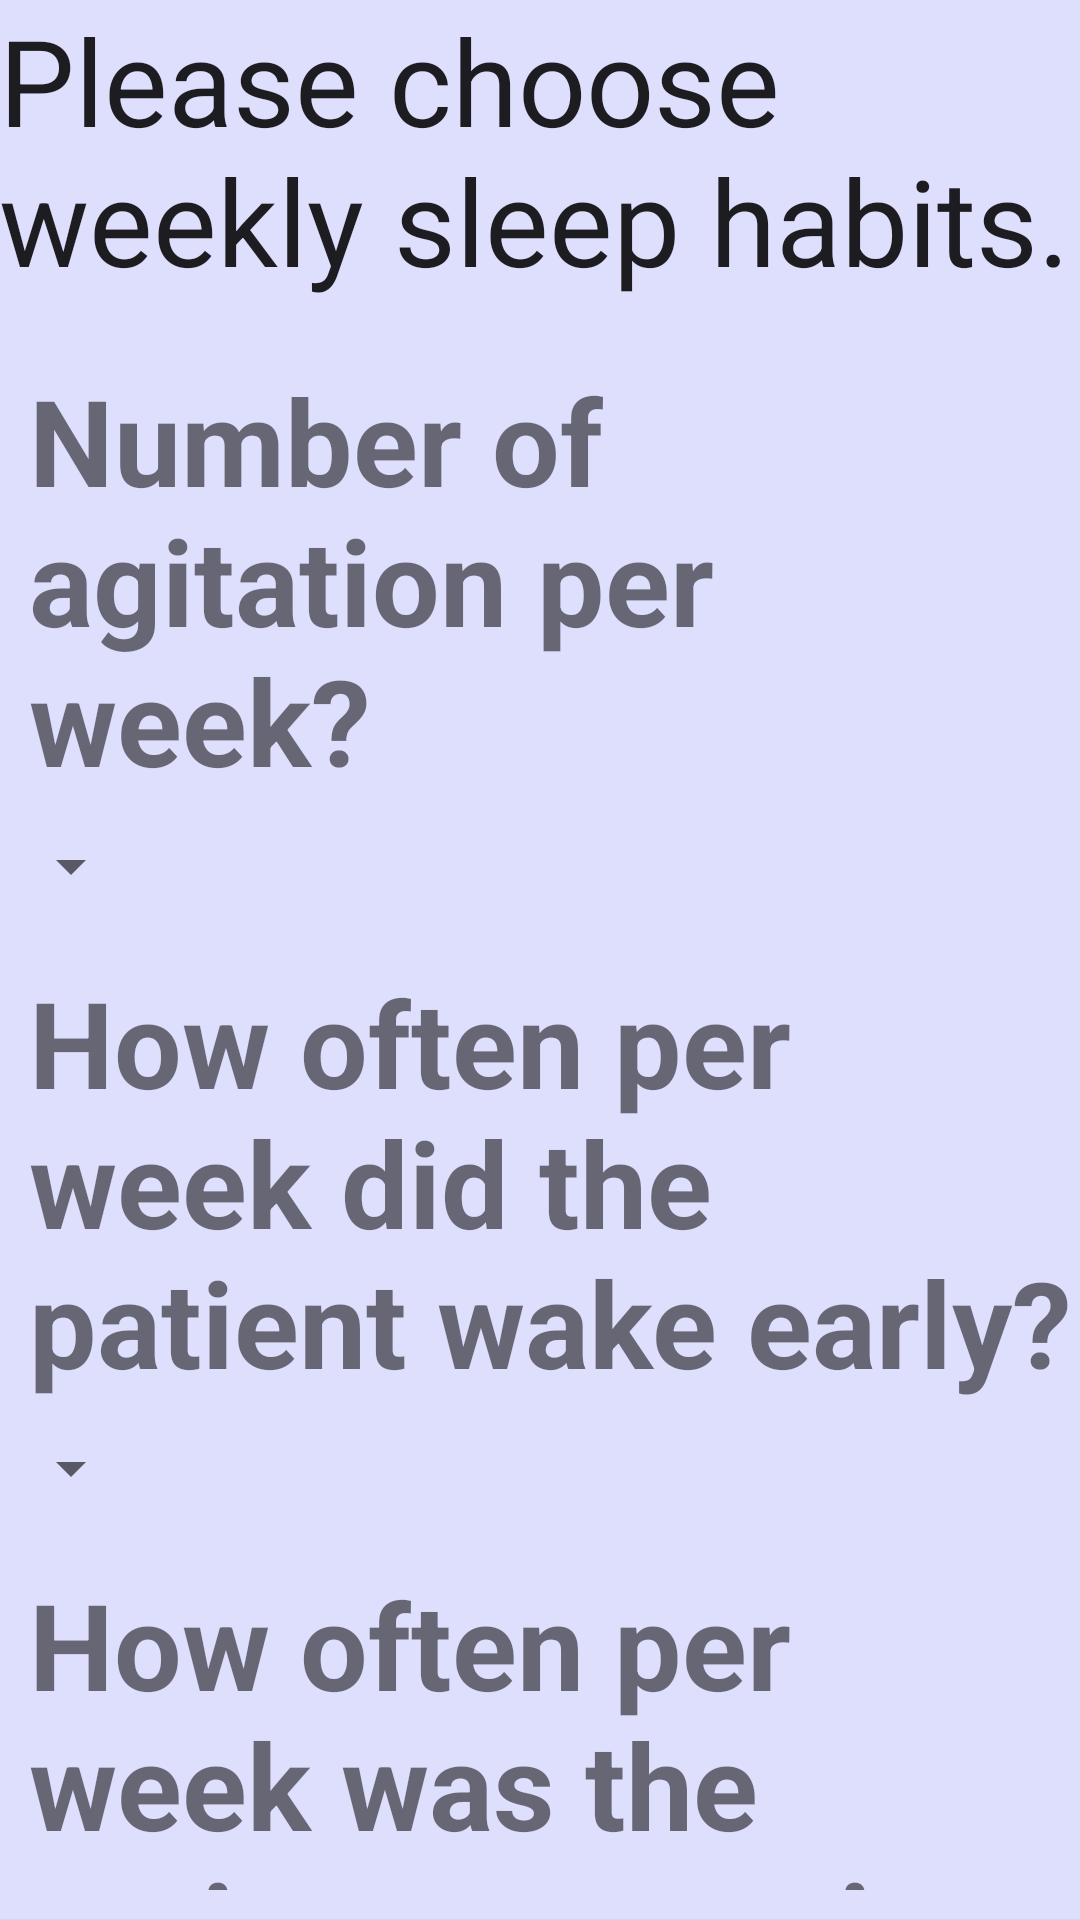

The Android layout XML behind this screen, and the referenced resources:
<!-- AndroidManifest.xml: application theme Theme.AppCompat.Light -->
<!-- res/layout/activity_pwdsummary.xml -->
<RelativeLayout xmlns:android="http://schemas.android.com/apk/res/android"
    xmlns:tools="http://schemas.android.com/tools" android:layout_width="match_parent"
    android:layout_height="match_parent" android:paddingLeft="@dimen/activity_horizontal_margin"
    android:paddingRight="@dimen/activity_horizontal_margin"
    android:paddingTop="@dimen/activity_vertical_margin"
    android:paddingBottom="@dimen/activity_vertical_margin"
    tools:context="com.example.jfgaines.besiapp.PWDSummary"
    android:background="#6cb5b5ff">

    <LinearLayout
        android:orientation="vertical"
        android:layout_width="match_parent"
        android:layout_height="match_parent">

        <TextView
            android:layout_width="wrap_content"
            android:layout_height="wrap_content"
            android:textAppearance="?android:attr/textAppearanceLarge"
            android:text="Please choose weekly sleep habits."
            android:id="@+id/textView15"
            android:layout_alignParentTop="true"
            android:layout_alignParentLeft="true"
            android:layout_alignParentStart="true"
            android:textSize="40dp"
            android:layout_marginBottom="20dp" />

        <LinearLayout
            android:orientation="vertical"
            android:layout_width="wrap_content"
            android:layout_height="wrap_content"
            android:layout_below="@+id/textView15"
            android:layout_alignParentLeft="true"
            android:layout_alignParentStart="true">

            <TextView
                android:layout_width="wrap_content"
                android:layout_height="wrap_content"
                android:text="Number of agitation per week?"
                android:id="@+id/textView3"
                android:textSize="40dp"
                android:textStyle="bold"
                android:layout_marginLeft="10dp"
                android:layout_marginBottom="10dp" />

            <Spinner
                android:layout_width="wrap_content"
                android:layout_height="wrap_content"
                android:id="@+id/Agitationspinner" />

            <TextView
                android:layout_width="wrap_content"
                android:layout_height="wrap_content"
                android:text="How often per week did the patient wake early?"
                android:id="@+id/textView5"
                android:textSize="40dp"
                android:textStyle="bold"
                android:layout_marginLeft="10dp"
                android:layout_marginTop="20dp"
                android:layout_marginBottom="10dp" />

            <Spinner
                android:layout_width="wrap_content"
                android:layout_height="wrap_content"
                android:id="@+id/wakespinner" />

            <TextView
                android:layout_width="wrap_content"
                android:layout_height="wrap_content"
                android:text="How often per week was the patient overactive at night?"
                android:id="@+id/textView6"
                android:textSize="40dp"
                android:textStyle="bold"
                android:layout_marginLeft="10dp"
                android:layout_marginTop="20dp"
                android:layout_marginBottom="10dp" />

            <Spinner
                android:layout_width="wrap_content"
                android:layout_height="wrap_content"
                android:id="@+id/overactivespinner" />

            <Button
                android:layout_width="400dp"
                android:layout_height="150dp"
                android:text="Submit"
                android:id="@+id/button9"
                android:textSize="50dp"
                android:background="@drawable/loginbtnanimate"
                android:layout_alignParentBottom="true"
                android:layout_centerHorizontal="true"
                android:layout_marginBottom="20dp"
                android:layout_gravity="center_horizontal"
                android:onClick="SubmitonClick" />
        </LinearLayout>
    </LinearLayout>
</RelativeLayout>
<!-- resources referenced by this layout -->
<resources>
  <!-- drawable loginbtnanimate (drawable) -->
  <?xml version="1.0" encoding="utf-8"?>
  
  <selector xmlns:android="http://schemas.android.com/apk/res/android">
      <item  android:state_pressed="true" >
          <shape>
              <solid
                  android:color="#A5D6A7" />
              <stroke
                  android:width="1dp"
                  android:color="#4CAF50" />
              <corners
                  android:radius="50dp" />
  
          </shape>
      </item>
      <item>
          <shape>
              <gradient
                  android:startColor="#4CAF50"
                  android:endColor="#4CAF50"
                  android:angle="270" />
              <stroke
                  android:width="1dp"
                  android:color="#4CAF50" />
              <corners
                  android:radius="10dp" />
  
          </shape>
      </item>
  </selector>
</resources>
